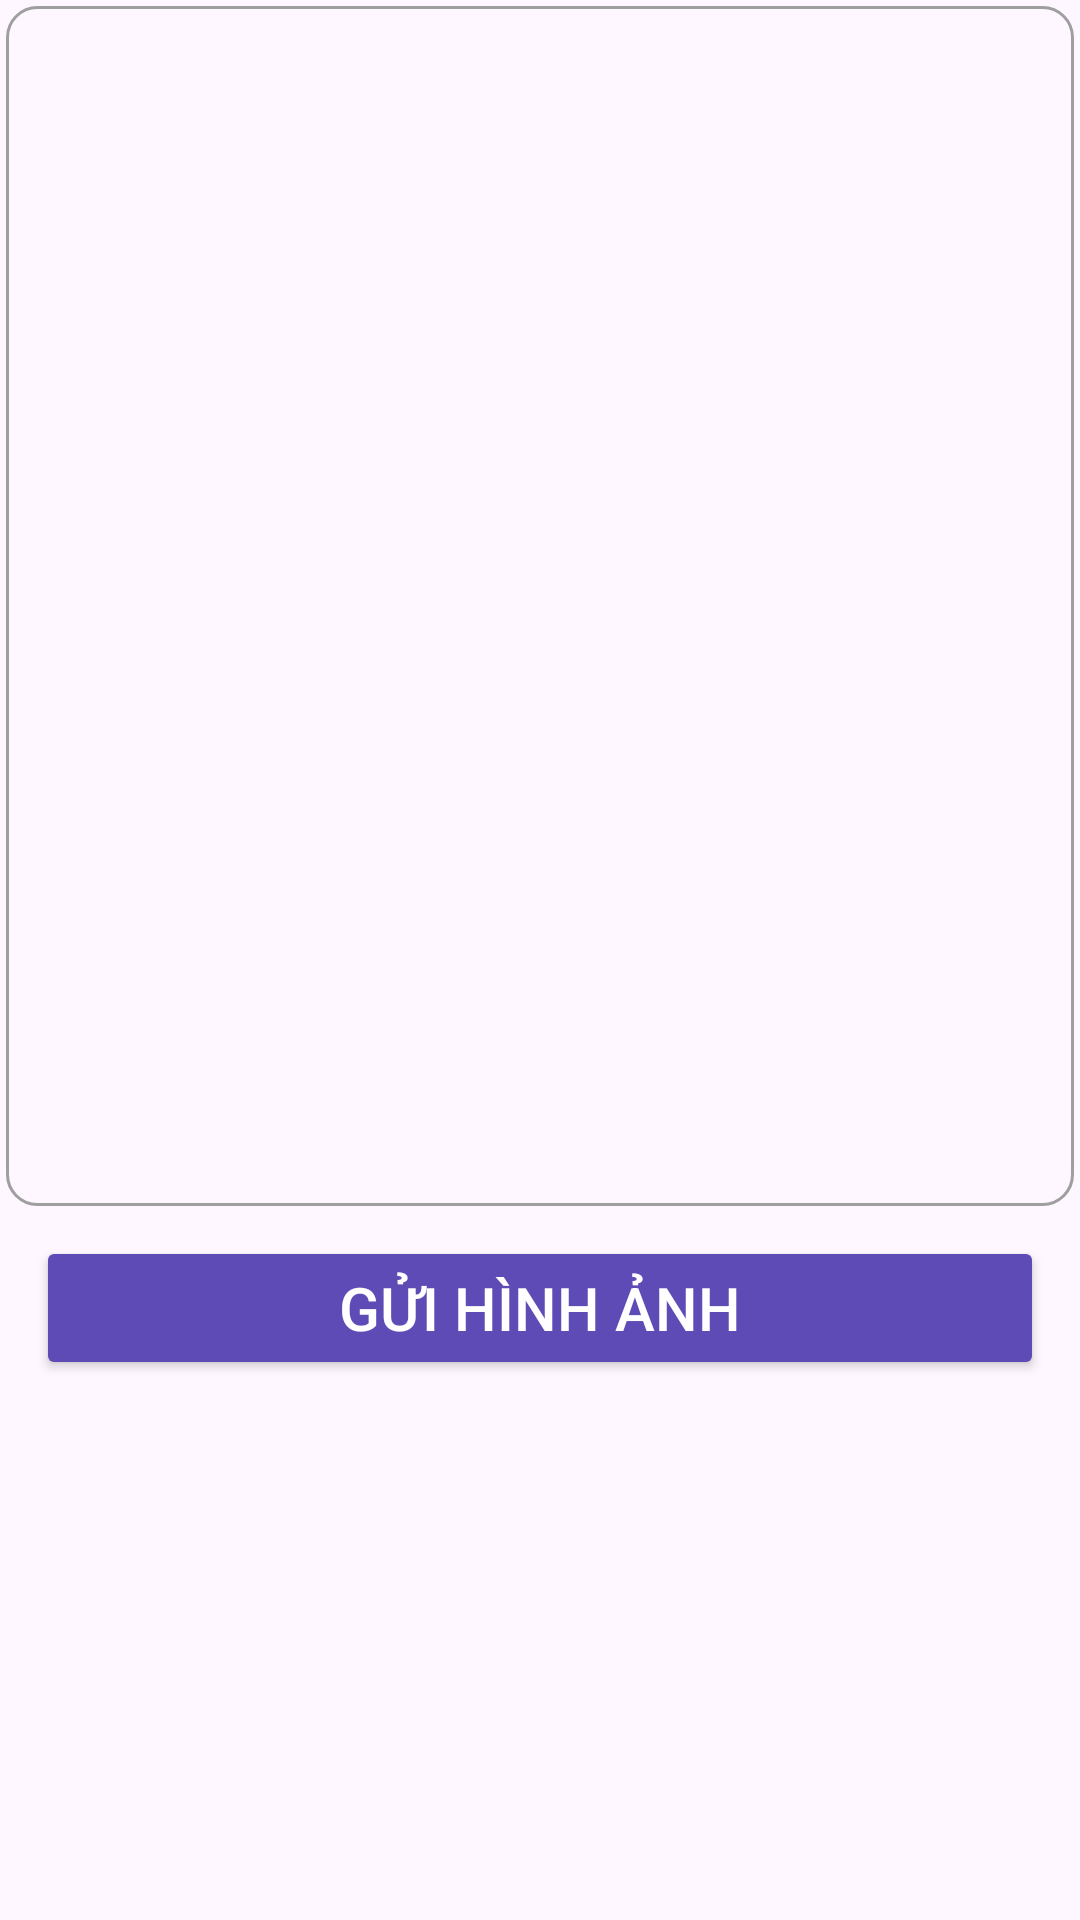

Write the Android layout XML for this screen, with the resource values it uses.
<!-- AndroidManifest.xml: application theme Theme.DemoAppChat -->
<!-- res/layout/activity_send_image.xml -->
<?xml version="1.0" encoding="utf-8"?>
<LinearLayout xmlns:android="http://schemas.android.com/apk/res/android"
    xmlns:app="http://schemas.android.com/apk/res-auto"
    xmlns:tools="http://schemas.android.com/tools"
    android:id="@+id/main"
    android:layout_width="match_parent"
    android:layout_height="match_parent"
    android:orientation="vertical"
    android:padding="2dp"
    tools:context="com.example.chatapp.SendImage">

    
    <ImageView
        android:layout_width="match_parent"
        android:layout_height="400dp"
        android:scaleType="centerCrop"
        android:background="@drawable/image_button_border"
        android:id="@+id/iv_sendImage"/>

    <Button
        android:layout_width="match_parent"
        android:layout_height="wrap_content"
        android:backgroundTint="@color/background_color"
        android:textColor="@color/white"
        android:textSize="20sp"
        android:layout_margin="10dp"
        android:text="Gửi hình ảnh"
        android:id="@+id/btn_sendImage"
        tools:ignore="HardcodedText" />
    
    <TextView
        android:layout_width="wrap_content"
        android:layout_height="wrap_content"
        android:text="Không nhấn nút quay lại cho đến khi nó được tải lên"
        android:id="@+id/tv_dont"
        android:layout_gravity="center"
        android:textColor="@android:color/background_dark"
        android:visibility="invisible"
        android:textStyle="italic"
        tools:ignore="HardcodedText" />

    <ProgressBar
        android:layout_width="wrap_content"
        android:layout_height="wrap_content"
        android:layout_gravity="center"
        android:id="@+id/pb_sendImage"
        android:visibility="invisible" />


</LinearLayout>
<!-- resources referenced by this layout -->
<resources>
  <color name="background_color">#5E4BB6</color>
  <color name="white">#FFFFFF</color>
  <!-- drawable image_button_border (drawable) -->
  <?xml version="1.0" encoding="utf-8"?>
  <layer-list xmlns:android="http://schemas.android.com/apk/res/android">
      <item>
          <shape android:shape="rectangle">
              <solid android:color="@android:color/transparent"/>
              <stroke android:width="1dp" android:color="#9F9F9F"/>
              <corners android:radius="10dp"/>
          </shape>
      </item>
  </layer-list>
  <style name="Theme.DemoAppChat" parent="Base.Theme.DemoAppChat" />
  <style name="Base.Theme.DemoAppChat" parent="Theme.Material3.DayNight.NoActionBar">
          
          
      </style>
</resources>
